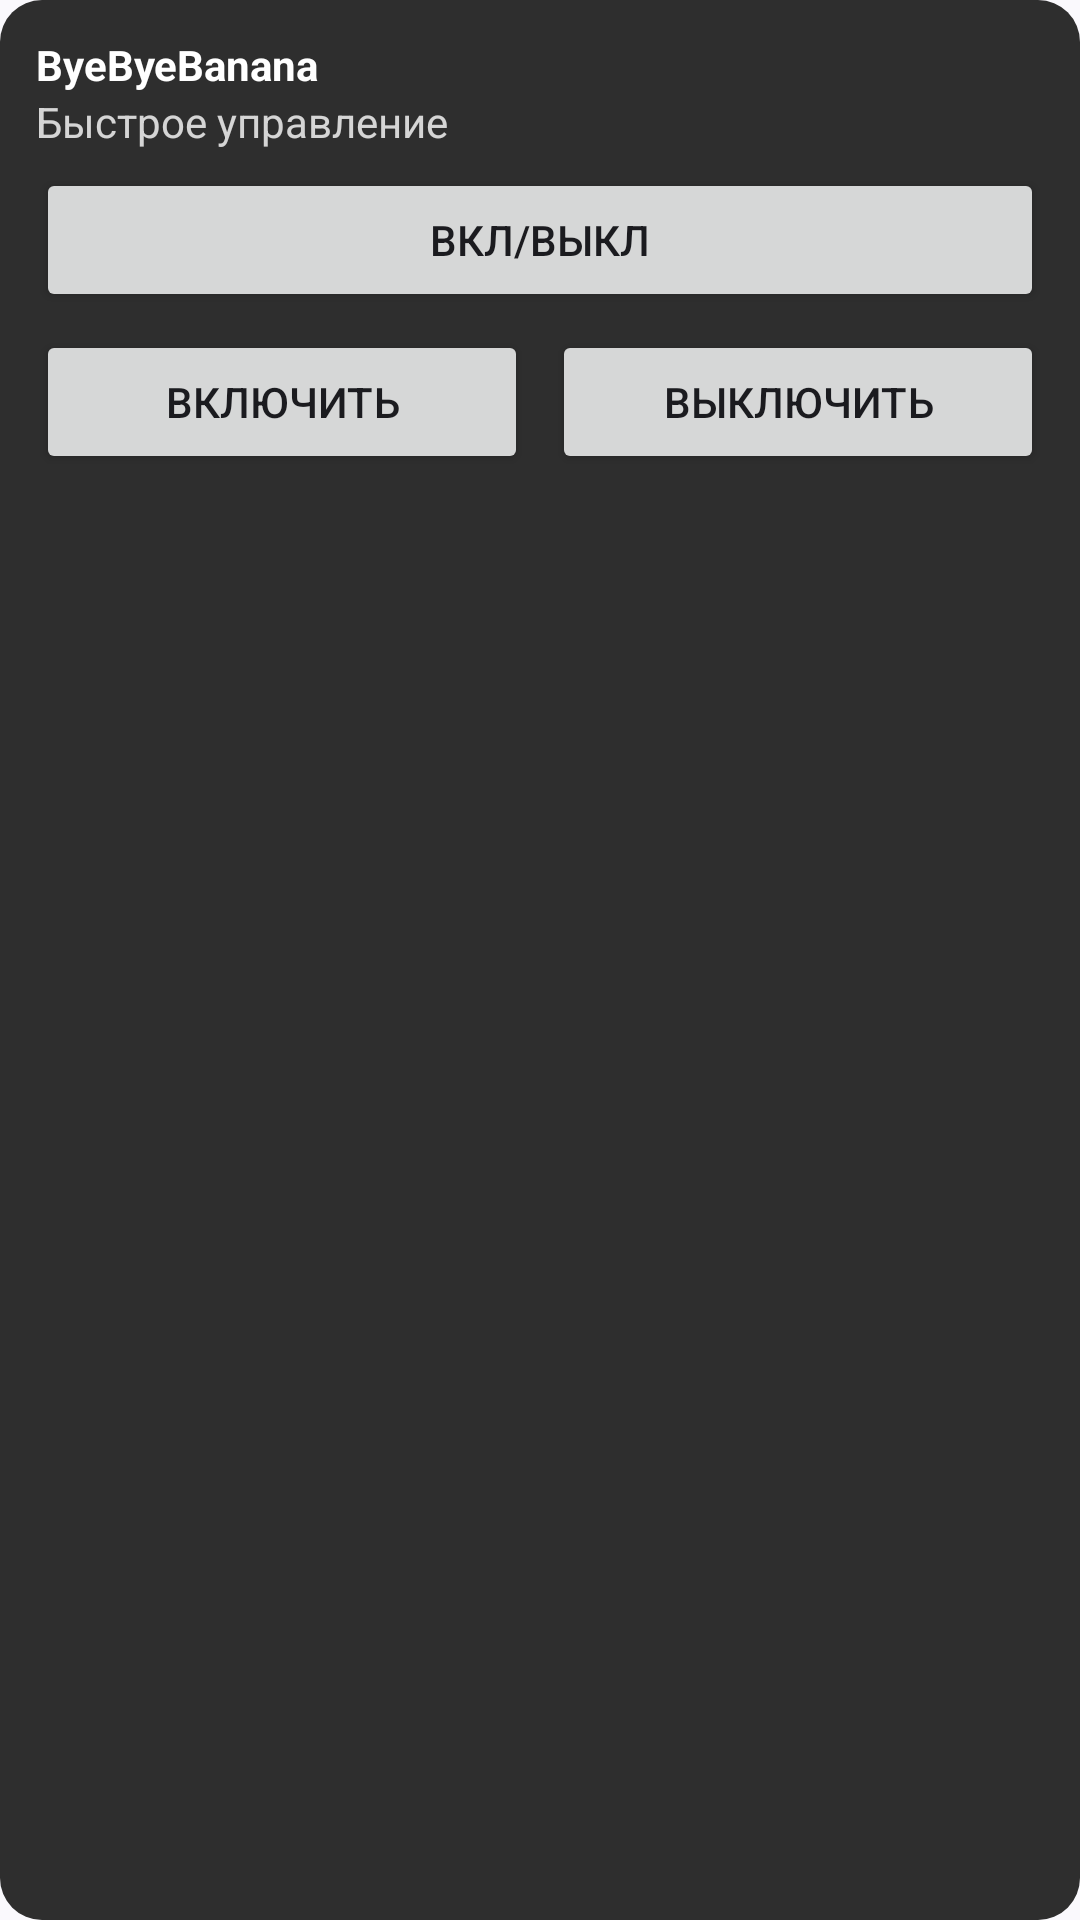

This screen was rendered from an Android layout file. Write that file and the resources it references.
<!-- AndroidManifest.xml: application theme Theme.ByeDPI -->
<!-- res/layout/widget_toggle_large.xml -->
<?xml version="1.0" encoding="utf-8"?>
<LinearLayout xmlns:android="http://schemas.android.com/apk/res/android"
    android:layout_width="match_parent"
    android:layout_height="match_parent"
    android:padding="12dp"
    android:background="@drawable/widget_background"
    android:orientation="vertical">

    <TextView
        android:layout_width="wrap_content"
        android:layout_height="wrap_content"
        android:text="@string/widget_title"
        android:textStyle="bold"
        android:textColor="@android:color/white" />

    <TextView
        android:layout_width="wrap_content"
        android:layout_height="wrap_content"
        android:text="@string/widget_hint"
        android:textColor="@android:color/white"
        android:alpha="0.8" />

    <Button
        android:id="@+id/widgetToggle"
        android:layout_width="match_parent"
        android:layout_height="wrap_content"
        android:layout_marginTop="6dp"
        android:text="@string/widget_toggle" />

    <LinearLayout
        android:layout_width="match_parent"
        android:layout_height="wrap_content"
        android:orientation="horizontal"
        android:layout_marginTop="6dp">

        <Button
            android:id="@+id/widgetStart"
            android:layout_width="0dp"
            android:layout_height="wrap_content"
            android:layout_weight="1"
            android:text="@string/widget_start" />

        <Button
            android:id="@+id/widgetStop"
            android:layout_width="0dp"
            android:layout_height="wrap_content"
            android:layout_weight="1"
            android:layout_marginStart="8dp"
            android:text="@string/widget_stop" />
    </LinearLayout>
</LinearLayout>
<!-- resources referenced by this layout -->
<resources>
  <!-- drawable widget_background (drawable) -->
  <?xml version="1.0" encoding="utf-8"?>
  <shape xmlns:android="http://schemas.android.com/apk/res/android" android:shape="rectangle">
      <solid android:color="#2E2E2E" />
      <corners android:radius="14dp" />
  </shape>
  <string name="widget_hint">Быстрое управление</string>
  <string name="widget_start">Включить</string>
  <string name="widget_stop">Выключить</string>
  <string name="widget_title">ByeByeBanana</string>
  <string name="widget_toggle">Вкл/выкл</string>
  <style name="Theme.ByeDPI" parent="Theme.MaterialComponents.DayNight.DarkActionBar">
          <item name="colorPrimary">#5976DF</item>
          <item name="colorPrimaryVariant">#3C52A3</item>
          <item name="colorOnPrimary">#FFFFFF</item>
  
          <item name="colorSecondary">#5976DF</item>
          <item name="colorSecondaryVariant">#3C52A3</item>
          <item name="colorOnSecondary">#FFFFFF</item>
  
          <item name="android:statusBarColor">#3C52A3</item>
  
          <item name="colorSurface">#F5F5F5</item>
          <item name="colorOnSurface">#212121</item>
  
          <item name="materialCardViewStyle">@style/SmallShadowCard</item>
      </style>
  <style name="SmallShadowCard" parent="Widget.MaterialComponents.CardView">
          <item name="cardElevation">1dp</item>
      </style>
</resources>
